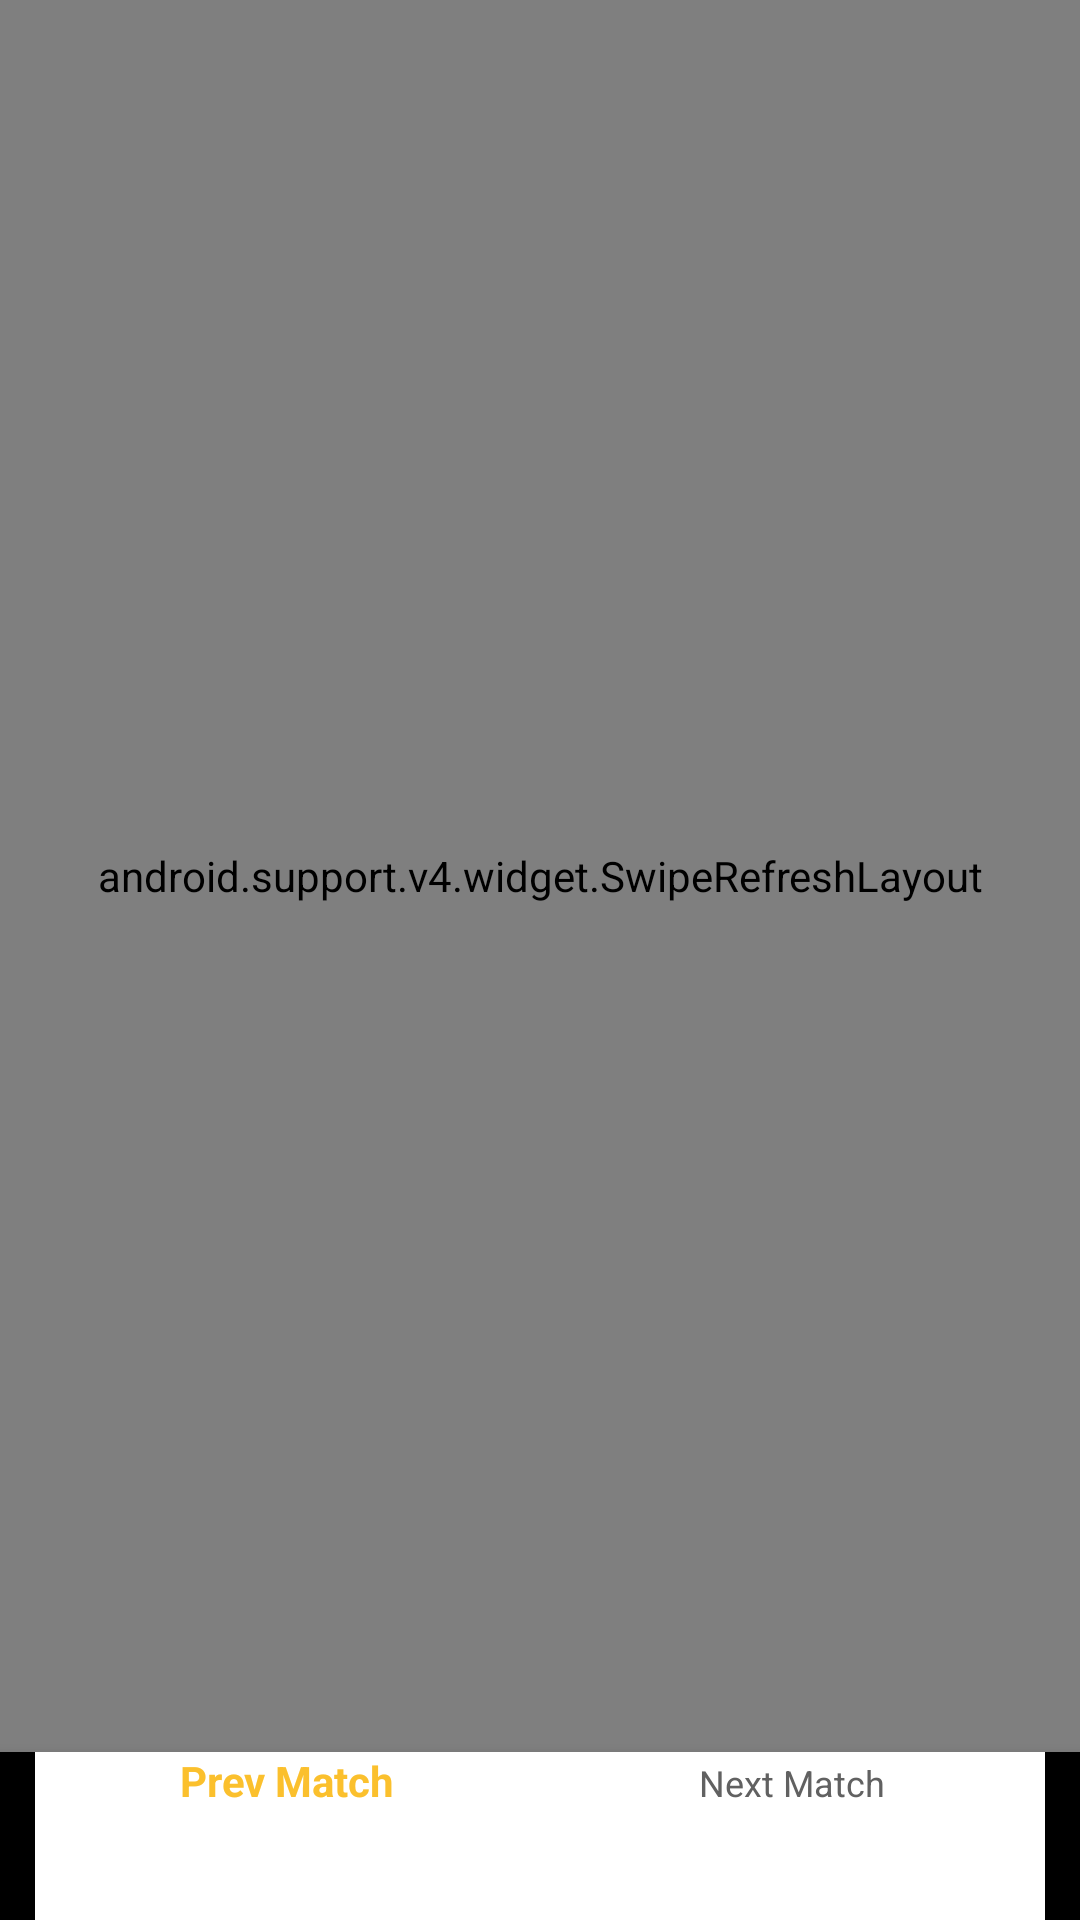

This screen was rendered from an Android layout file. Write that file and the resources it references.
<!-- AndroidManifest.xml: application theme AppTheme -->
<!-- res/layout/schedules.xml -->
<?xml version="1.0" encoding="utf-8"?>
<LinearLayout xmlns:android="http://schemas.android.com/apk/res/android"
    xmlns:app="http://schemas.android.com/apk/res-auto"
    android:layout_width="match_parent"
    android:layout_height="match_parent"
    android:orientation="vertical">

    <android.support.v4.widget.SwipeRefreshLayout
        android:id="@+id/swlayout"
        android:layout_width="match_parent"
        android:layout_height="0dp"
        android:layout_weight="1"
        android:orientation="vertical">

        <android.support.v4.view.ViewPager
            android:id="@+id/main_container"
            android:layout_width="match_parent"
            android:layout_height="match_parent" />
    </android.support.v4.widget.SwipeRefreshLayout>

    <android.support.design.widget.BottomNavigationView
        android:id="@+id/bottomNav"
        android:layout_width="match_parent"
        android:layout_height="wrap_content"
        android:theme="@style/BottomNavigationViewStyle"
        app:itemBackground="@color/colorWhite"
        app:itemIconTint="@color/bottom_nav_color_selector"
        app:itemTextColor="@color/bottom_nav_color_selector"
        app:menu="@menu/bottom_navigation" />
</LinearLayout>
<!-- resources referenced by this layout -->
<resources>
  <color name="colorWhite">@android:color/white</color>
  <style name="BottomNavigationViewStyle" parent="Widget.Design.BottomNavigationView">
          
      </style>
  <style name="AppTheme" parent="Theme.AppCompat.Light.DarkActionBar">
          
          <item name="colorPrimary">@color/colorPrimary</item>
          <item name="colorPrimaryDark">@color/colorPrimaryDark</item>
          <item name="colorAccent">@color/colorAccent</item>
      </style>
  <color name="colorPrimary">@color/yellow_700</color>
  <color name="colorPrimaryDark">@color/yellow_700</color>
  <color name="colorAccent">@color/yellow_700</color>
  <color name="yellow_700">#FBC02D</color>
</resources>
